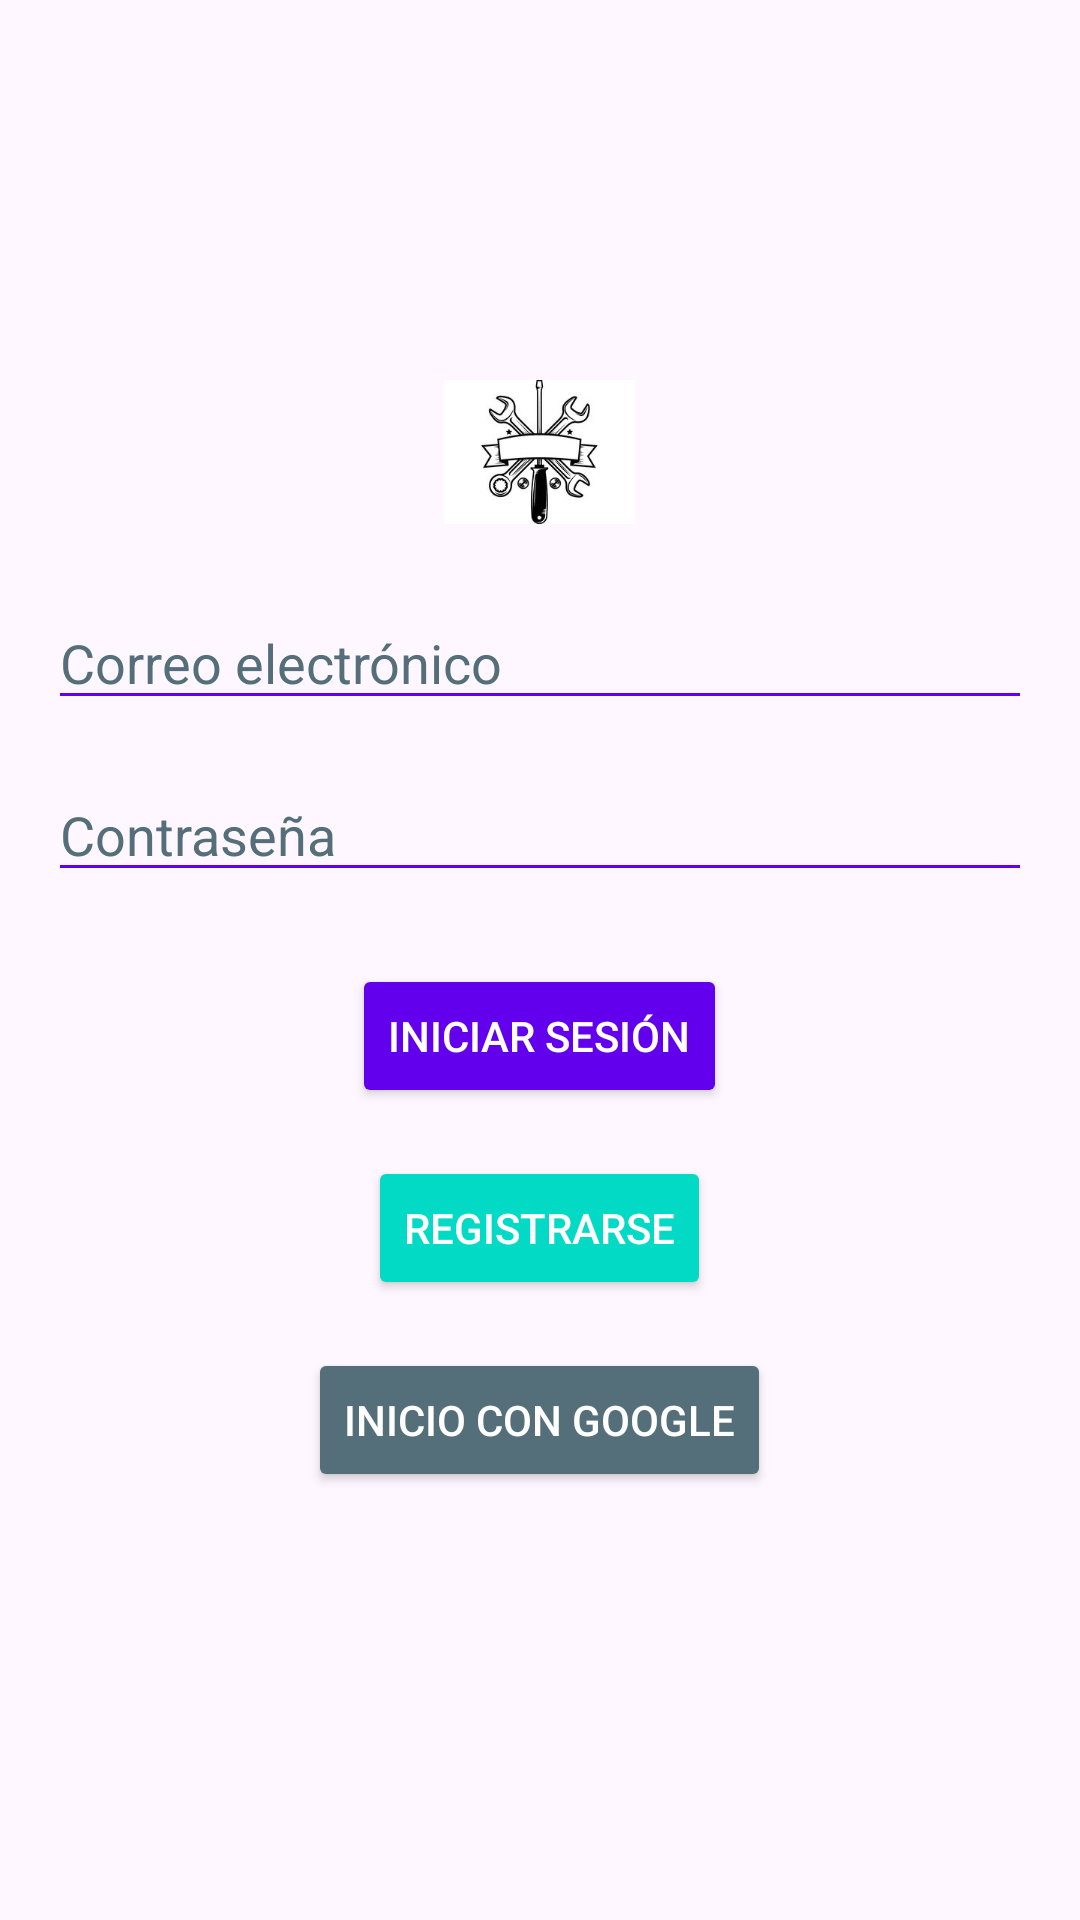

Produce the Android XML layout that renders to this screen, including the resource entries it uses.
<!-- AndroidManifest.xml: application theme Theme.HojaTrabajo -->
<!-- res/layout/login.xml -->
<?xml version="1.0" encoding="utf-8"?>
<LinearLayout xmlns:android="http://schemas.android.com/apk/res/android"
    xmlns:tools="http://schemas.android.com/tools"
    android:layout_width="match_parent"
    android:layout_height="match_parent"
    android:gravity="center"
    android:orientation="vertical"
    android:padding="16dp"
    android:background="@drawable/background_image"
    android:scaleType="centerCrop">

    
    <ImageView
        android:id="@+id/logoImageView"
        android:layout_width="wrap_content"
        android:layout_height="48dp"
        android:src="@drawable/logo"
        android:layout_marginBottom="24dp"
        android:contentDescription="Logo de la aplicación"
        android:scaleType="fitCenter"/>

    
    <EditText
        android:id="@+id/email"
        android:layout_width="match_parent"
        android:layout_height="wrap_content"
        android:layout_marginBottom="16dp"
        android:hint="Correo electrónico"
        android:inputType="textEmailAddress"
        android:backgroundTint="@color/colorPrimary"
        android:textColor="@color/black"
        android:textColorHint="@color/grey"
        android:importantForAccessibility="yes"
        tools:ignore="TouchTargetSizeCheck" />

    
    <EditText
        android:id="@+id/password"
        android:layout_width="match_parent"
        android:layout_height="wrap_content"
        android:layout_marginBottom="24dp"
        android:hint="Contraseña"
        android:inputType="textPassword"
        android:backgroundTint="@color/colorPrimary"
        android:textColor="@color/black"
        android:textColorHint="@color/grey"
        tools:ignore="TouchTargetSizeCheck" />

    
    <Button
        android:id="@+id/signInButton"
        android:layout_width="wrap_content"
        android:layout_height="wrap_content"
        android:text="Iniciar Sesión"
        android:layout_marginBottom="16dp"
        android:backgroundTint="@color/colorPrimary"
        android:textColor="@color/white" />

    
    <Button
        android:id="@+id/signUpButton"
        android:layout_width="wrap_content"
        android:layout_height="wrap_content"
        android:text="@string/registrarse"
        android:layout_marginBottom="16dp"
        android:backgroundTint="@color/colorAccent"
        android:textColor="@color/white" />

    
    <Button
        android:id="@+id/googleSignInButton"
        android:layout_width="wrap_content"
        android:layout_height="wrap_content"
        android:text="@string/iniciar_sesión_con_google"
        android:layout_marginBottom="16dp"
        android:backgroundTint="@color/grey"
        android:textColor="@color/white" />

</LinearLayout>
<!-- resources referenced by this layout -->
<resources>
  <color name="black">#FF000000</color>
  <color name="colorAccent">#03DAC5</color>
  <color name="colorPrimary">#6200EE</color>
  <color name="grey">#546E7A</color>
  <color name="white">#FFFFFFFF</color>
  <!-- drawable logo: jpg bitmap (drawable, 8214 bytes) -->
  <string name="registrarse">Registrarse</string>
  <style name="Theme.HojaTrabajo" parent="Base.Theme.HojaTrabajo" />
  <style name="Base.Theme.HojaTrabajo" parent="Theme.Material3.DayNight.NoActionBar">
          
          
      </style>
</resources>
